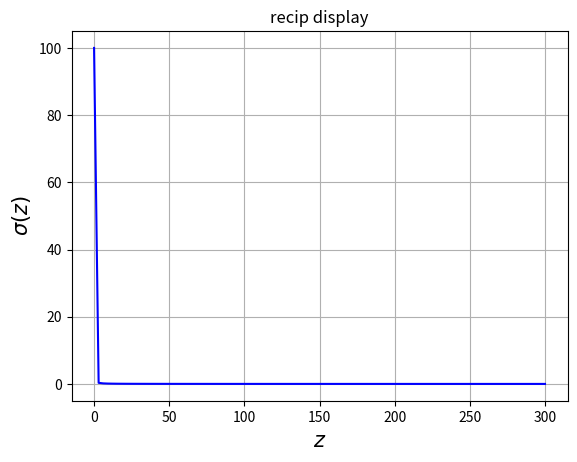

This chart was generated by the following Python code:
# -*- coding: utf-8 -*-
"""
Created on Tue Jul 18 16:53:08 2017

@author: Administrator
"""

from __future__ import print_function

import numpy as np
import matplotlib.pyplot as plt

def myrecip(z):
    return np.reciprocal(z)

z = np.linspace(0.01,300,100)
plt.plot(z, myrecip(z), 'b-')
plt.xlabel('$z$',fontsize=15)
plt.ylabel('$\sigma(z)$',fontsize=15)
plt.title('recip display')
plt.grid()
plt.show()